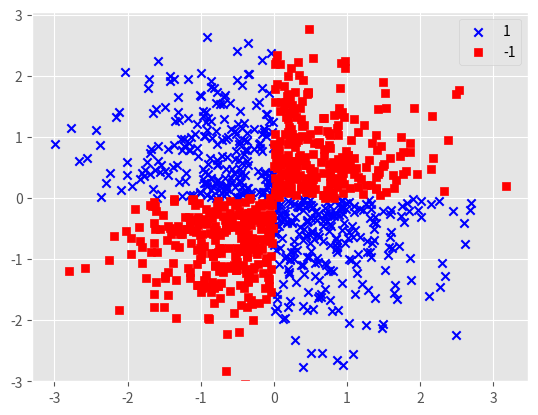

Reproduce this figure in Python.
import numpy as np
import matplotlib.pyplot as plt
plt.style.use('ggplot')
np.random.seed(0)

def xor1():
    X_xor = np.random.randn(1000, 2)
    y_xor = np.logical_xor(X_xor[:, 0] > 0, X_xor[:, 1] > 0)
    y_xor = np.where(y_xor, 1, -1)
    plt.scatter(X_xor[y_xor==1, 0], X_xor[y_xor==1, 1],
    c='b', marker='x', label='1')
    plt.scatter(X_xor[y_xor==-1, 0], X_xor[y_xor==-1, 1],
    c='r', marker='s', label='-1')
    plt.ylim(-3.0)
    plt.legend()
    plt.show()
    plt.close()

def main():
    """Run main function."""
    xor1()

if __name__ == "__main__":
    main()
